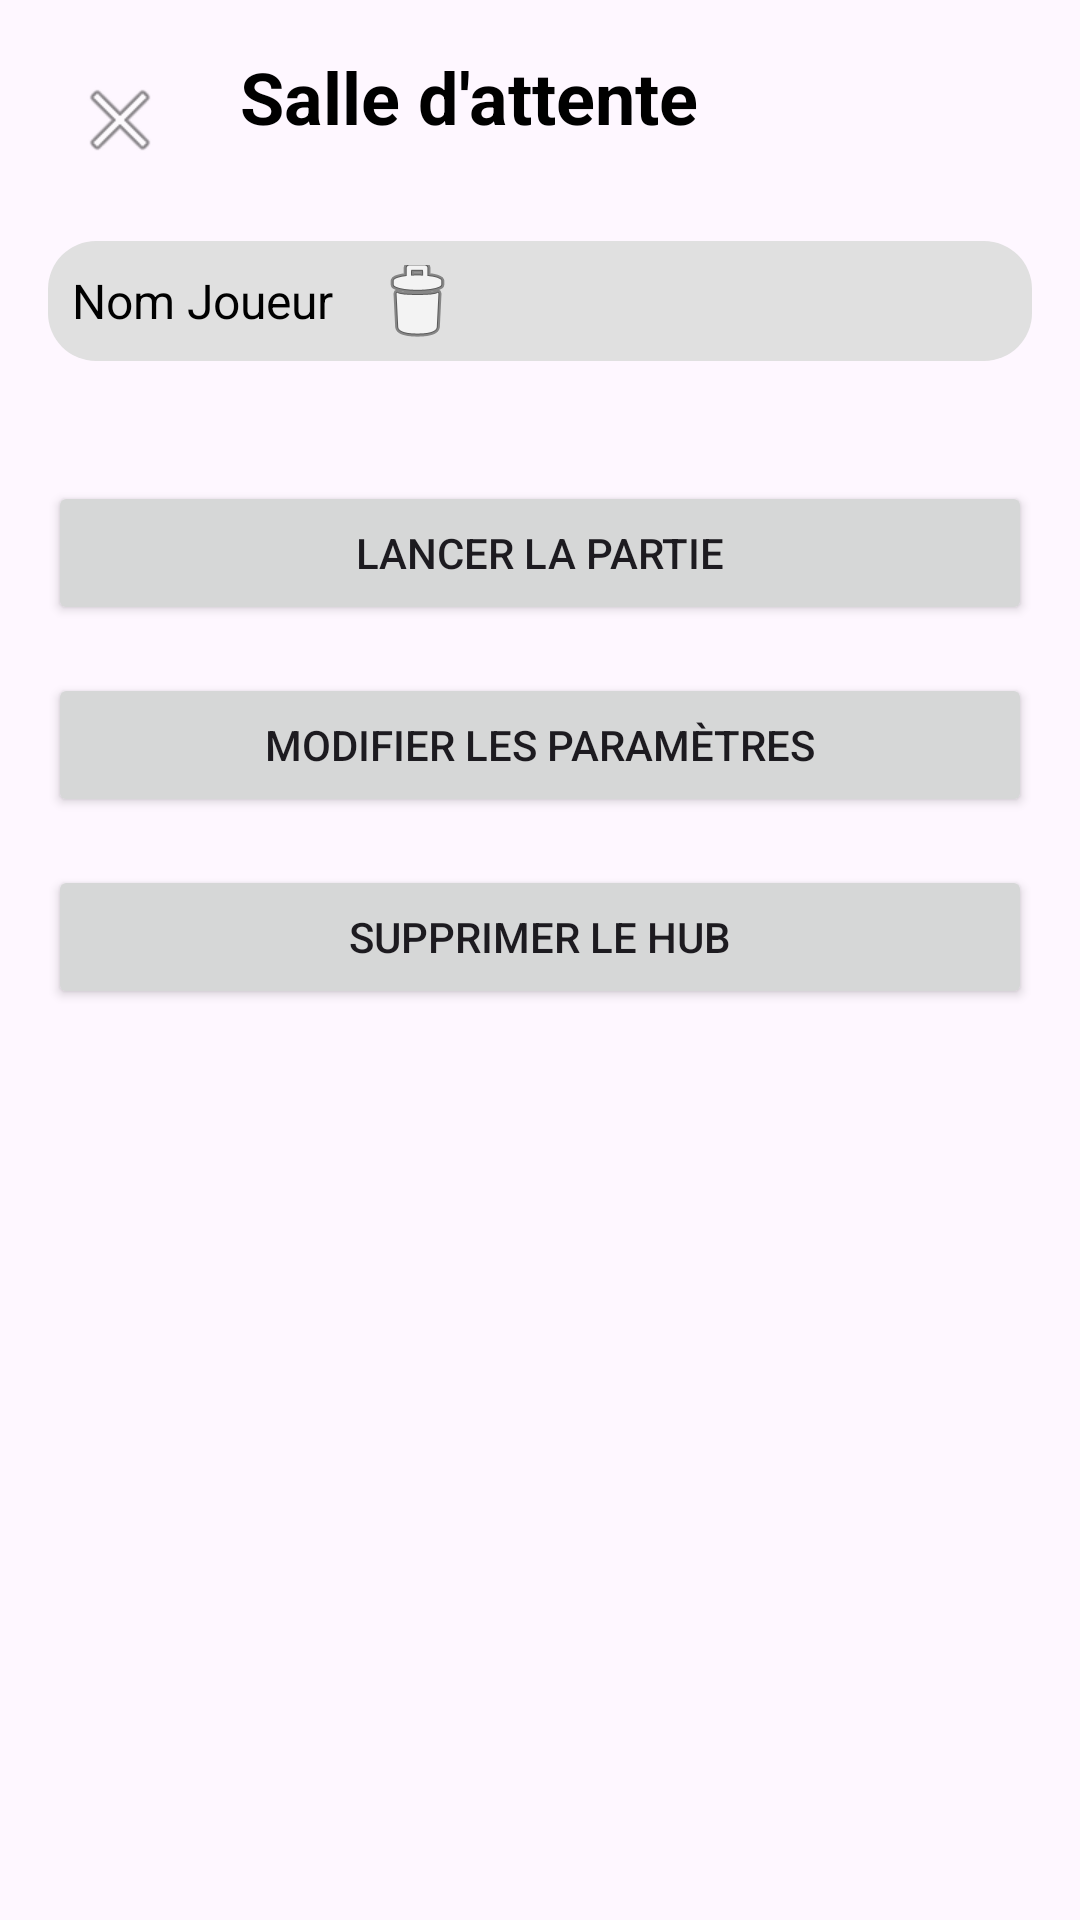

Layout XML and referenced resources for this Android screen:
<!-- AndroidManifest.xml: application theme Theme.Quiz -->
<!-- res/layout/hub.xml -->
<?xml version="1.0" encoding="utf-8"?>
<ScrollView xmlns:android="http://schemas.android.com/apk/res/android"
            xmlns:app="http://schemas.android.com/apk/res-auto"
            xmlns:tools="http://schemas.android.com/tools"
            android:id="@+id/mainScroll"
            android:layout_width="match_parent"
            android:layout_height="match_parent"
            tools:context=".Hub"
            android:padding="16dp">

    <androidx.constraintlayout.widget.ConstraintLayout
            android:layout_width="match_parent"
            android:layout_height="wrap_content">

        
        <ImageButton
                android:id="@+id/btnBack"
                android:layout_width="wrap_content"
                android:layout_height="wrap_content"
                app:srcCompat="@android:drawable/ic_menu_close_clear_cancel"
                android:contentDescription="Retour"
                android:background="?android:attr/selectableItemBackgroundBorderless"
                android:padding="8dp"
                app:layout_constraintTop_toTopOf="parent"
                app:layout_constraintStart_toStartOf="parent" />

        
        <TextView
                android:id="@+id/titleHub"
                android:layout_width="0dp"
                android:layout_height="wrap_content"
                android:text="Salle d'attente"
                android:textSize="24sp"
                android:textStyle="bold"
                android:textColor="@android:color/black"
                app:layout_constraintStart_toEndOf="@id/btnBack"
                app:layout_constraintEnd_toEndOf="parent"
                app:layout_constraintTop_toTopOf="parent"
                android:layout_marginStart="16dp" />

        
        <LinearLayout
                android:id="@+id/playersList"
                android:layout_width="0dp"
                android:layout_height="wrap_content"
                android:orientation="vertical"
                android:layout_marginTop="32dp"
                app:layout_constraintTop_toBottomOf="@id/titleHub"
                app:layout_constraintStart_toStartOf="parent"
                app:layout_constraintEnd_toEndOf="parent">

            
            <LinearLayout
                    android:orientation="horizontal"
                    android:layout_width="match_parent"
                    android:layout_height="wrap_content"
                    android:background="@drawable/player_bubble"
                    android:padding="8dp"
                    android:gravity="center_vertical"
                    android:layout_marginBottom="8dp">

                <TextView
                        android:id="@+id/playerName"
                        android:layout_width="wrap_content"
                        android:layout_height="wrap_content"
                        android:text="Nom Joueur"
                        android:textSize="16sp"
                        android:textColor="@android:color/black" />

                
                <ImageButton
                        android:id="@+id/btnRemovePlayer"
                        android:layout_width="24dp"
                        android:layout_height="24dp"
                        app:srcCompat="@android:drawable/ic_menu_delete"
                        android:contentDescription="Supprimer"
                        android:background="?android:attr/selectableItemBackgroundBorderless"
                        android:layout_marginStart="16dp"/>
            </LinearLayout>

        </LinearLayout>

        
        <Button
                android:id="@+id/btnStartGame"
                android:layout_width="0dp"
                android:layout_height="wrap_content"
                android:text="Lancer la Partie"
                app:layout_constraintTop_toBottomOf="@id/playersList"
                app:layout_constraintStart_toStartOf="parent"
                app:layout_constraintEnd_toEndOf="parent"
                android:layout_marginTop="32dp" />

        
        <Button
                android:id="@+id/btnEditSettings"
                android:layout_width="0dp"
                android:layout_height="wrap_content"
                android:text="Modifier les Paramètres"
                app:layout_constraintTop_toBottomOf="@id/btnStartGame"
                app:layout_constraintStart_toStartOf="parent"
                app:layout_constraintEnd_toEndOf="parent"
                android:layout_marginTop="16dp" />

        
        <Button
                android:id="@+id/btnDeleteHub"
                android:layout_width="0dp"
                android:layout_height="wrap_content"
                android:text="Supprimer le Hub"
                app:layout_constraintTop_toBottomOf="@id/btnEditSettings"
                app:layout_constraintStart_toStartOf="parent"
                app:layout_constraintEnd_toEndOf="parent"
                android:layout_marginTop="16dp" />

    </androidx.constraintlayout.widget.ConstraintLayout>
</ScrollView>
<!-- resources referenced by this layout -->
<resources>
  <!-- drawable player_bubble (drawable) -->
  <shape xmlns:android="http://schemas.android.com/apk/res/android"
         android:shape="rectangle">
      <solid android:color="#E0E0E0" />
      <corners android:radius="16dp" />
      <padding android:left="8dp" android:top="8dp" android:right="8dp" android:bottom="8dp" />
  </shape>
  <style name="Theme.Quiz" parent="Base.Theme.Quiz" />
  <style name="Base.Theme.Quiz" parent="Theme.Material3.DayNight.NoActionBar">
          
          
      </style>
</resources>
